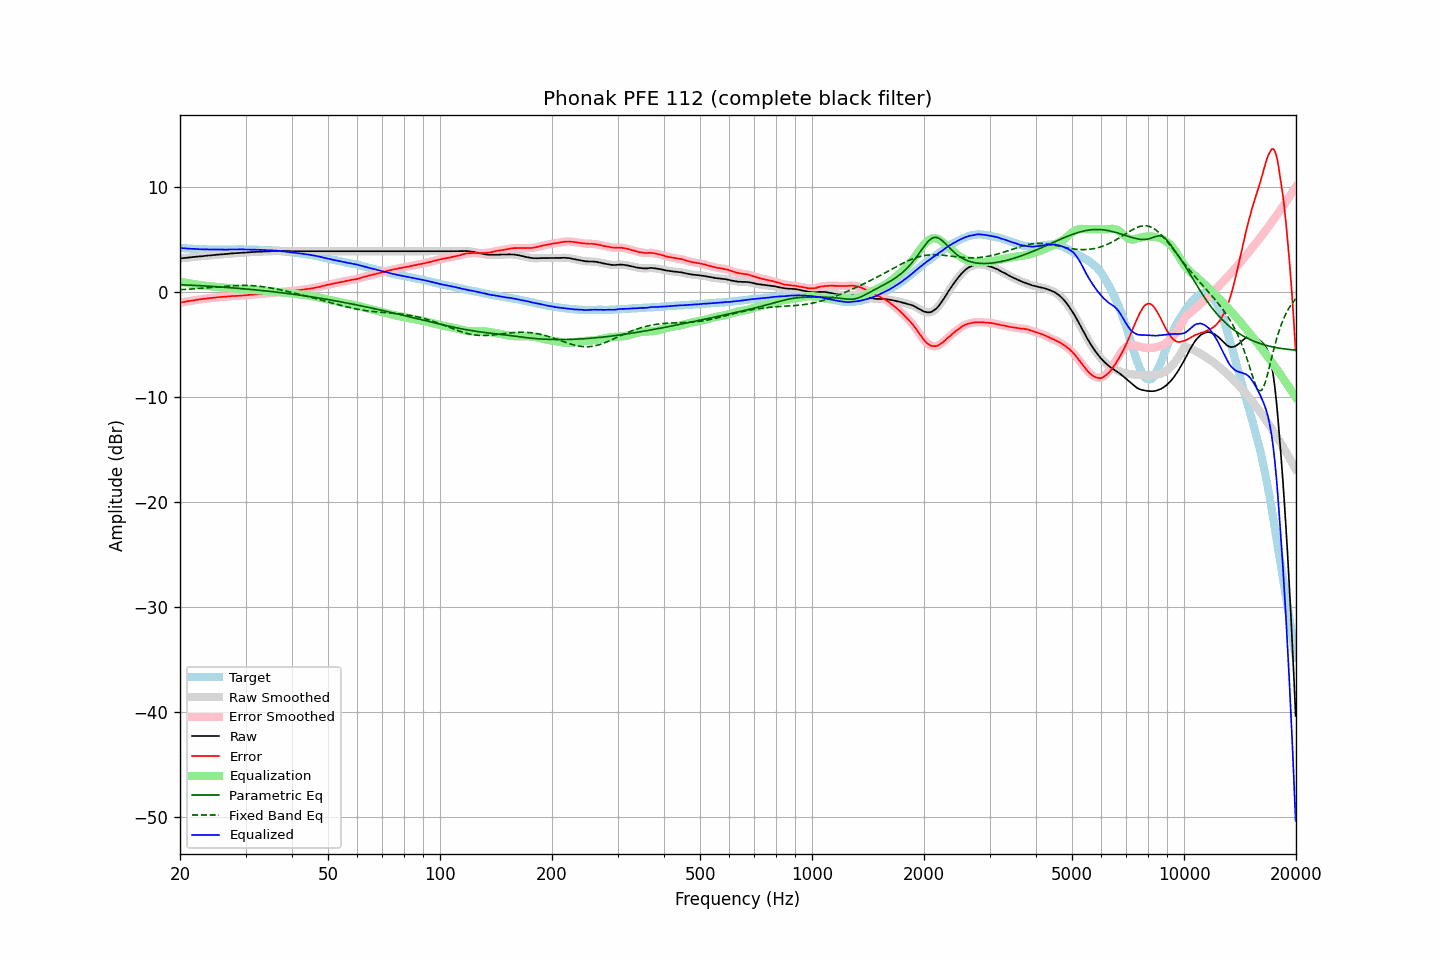

The data file committed next to this chart (first rows):
frequency, raw, error, smoothed, error_smoothed, equalization, parametric_eq, fixed_band_eq, equalized_raw, equalized_smoothed, target
20.00, 3.22, -0.99, 3.22, -0.99, 0.99, 0.72, 0.24, 4.21, 4.21, 4.21
20.20, 3.23, -0.97, 3.23, -0.96, 0.96, 0.71, 0.25, 4.20, 4.20, 4.20
20.40, 3.25, -0.94, 3.25, -0.94, 0.94, 0.70, 0.25, 4.19, 4.19, 4.19
20.61, 3.26, -0.92, 3.26, -0.91, 0.91, 0.70, 0.26, 4.17, 4.17, 4.18
20.81, 3.28, -0.88, 3.28, -0.88, 0.88, 0.69, 0.27, 4.16, 4.16, 4.16
21.02, 3.29, -0.86, 3.29, -0.86, 0.86, 0.68, 0.28, 4.15, 4.15, 4.15
21.23, 3.31, -0.83, 3.31, -0.83, 0.83, 0.67, 0.29, 4.14, 4.14, 4.14
21.44, 3.33, -0.82, 3.33, -0.81, 0.81, 0.67, 0.30, 4.14, 4.13, 4.15
21.66, 3.34, -0.79, 3.35, -0.79, 0.78, 0.66, 0.31, 4.12, 4.13, 4.13
21.87, 3.36, -0.76, 3.36, -0.76, 0.76, 0.65, 0.32, 4.12, 4.12, 4.13
22.09, 3.38, -0.72, 3.38, -0.73, 0.74, 0.64, 0.33, 4.12, 4.11, 4.11
22.31, 3.39, -0.71, 3.39, -0.71, 0.71, 0.63, 0.34, 4.11, 4.11, 4.11
22.54, 3.40, -0.69, 3.40, -0.69, 0.69, 0.62, 0.36, 4.09, 4.10, 4.10
22.76, 3.42, -0.67, 3.42, -0.67, 0.67, 0.62, 0.37, 4.09, 4.09, 4.09
22.99, 3.43, -0.65, 3.43, -0.65, 0.65, 0.61, 0.38, 4.08, 4.08, 4.08
23.22, 3.45, -0.62, 3.45, -0.63, 0.63, 0.60, 0.39, 4.08, 4.08, 4.07
23.45, 3.46, -0.62, 3.46, -0.61, 0.61, 0.59, 0.41, 4.07, 4.08, 4.08
23.69, 3.48, -0.59, 3.48, -0.59, 0.59, 0.58, 0.42, 4.08, 4.07, 4.07
23.92, 3.49, -0.57, 3.49, -0.58, 0.58, 0.57, 0.43, 4.07, 4.07, 4.06
24.16, 3.51, -0.56, 3.51, -0.56, 0.56, 0.56, 0.44, 4.07, 4.07, 4.07
24.40, 3.52, -0.55, 3.52, -0.55, 0.54, 0.55, 0.46, 4.06, 4.07, 4.07
24.65, 3.54, -0.53, 3.54, -0.53, 0.53, 0.54, 0.47, 4.07, 4.06, 4.07
24.89, 3.55, -0.52, 3.55, -0.51, 0.51, 0.53, 0.48, 4.06, 4.06, 4.07
25.14, 3.57, -0.49, 3.57, -0.49, 0.49, 0.52, 0.50, 4.07, 4.06, 4.06
25.39, 3.58, -0.48, 3.58, -0.48, 0.48, 0.51, 0.51, 4.06, 4.06, 4.06
25.65, 3.59, -0.46, 3.60, -0.46, 0.47, 0.50, 0.52, 4.06, 4.06, 4.06
25.91, 3.61, -0.44, 3.61, -0.45, 0.45, 0.49, 0.54, 4.06, 4.06, 4.06
26.16, 3.62, -0.44, 3.62, -0.44, 0.44, 0.48, 0.55, 4.06, 4.06, 4.06
26.43, 3.63, -0.43, 3.63, -0.43, 0.42, 0.47, 0.56, 4.06, 4.06, 4.06
26.69, 3.64, -0.42, 3.64, -0.42, 0.41, 0.46, 0.57, 4.05, 4.06, 4.06
26.96, 3.66, -0.40, 3.66, -0.40, 0.40, 0.44, 0.59, 4.06, 4.06, 4.06
27.23, 3.67, -0.39, 3.67, -0.39, 0.39, 0.43, 0.60, 4.06, 4.06, 4.06
27.50, 3.69, -0.37, 3.69, -0.37, 0.38, 0.42, 0.61, 4.07, 4.07, 4.06
27.77, 3.70, -0.37, 3.70, -0.36, 0.37, 0.41, 0.62, 4.07, 4.07, 4.07
28.05, 3.71, -0.36, 3.71, -0.36, 0.36, 0.40, 0.62, 4.07, 4.07, 4.07
28.33, 3.72, -0.35, 3.72, -0.35, 0.35, 0.38, 0.63, 4.07, 4.07, 4.08
28.62, 3.73, -0.34, 3.74, -0.34, 0.34, 0.37, 0.64, 4.07, 4.08, 4.07
28.90, 3.75, -0.33, 3.75, -0.33, 0.33, 0.36, 0.64, 4.08, 4.08, 4.08
29.19, 3.76, -0.32, 3.76, -0.32, 0.32, 0.35, 0.65, 4.08, 4.08, 4.08
29.48, 3.76, -0.32, 3.76, -0.32, 0.31, 0.33, 0.65, 4.07, 4.08, 4.08
29.78, 3.77, -0.31, 3.77, -0.31, 0.30, 0.32, 0.65, 4.07, 4.07, 4.08
30.08, 3.78, -0.30, 3.78, -0.29, 0.29, 0.31, 0.65, 4.07, 4.07, 4.08
30.38, 3.80, -0.26, 3.80, -0.27, 0.27, 0.29, 0.64, 4.07, 4.07, 4.07
30.68, 3.81, -0.25, 3.81, -0.25, 0.26, 0.28, 0.64, 4.07, 4.07, 4.06
30.99, 3.82, -0.24, 3.82, -0.24, 0.24, 0.26, 0.63, 4.07, 4.07, 4.06
31.30, 3.83, -0.23, 3.83, -0.23, 0.23, 0.25, 0.62, 4.06, 4.06, 4.06
31.61, 3.83, -0.23, 3.83, -0.22, 0.22, 0.24, 0.61, 4.05, 4.05, 4.06
31.93, 3.84, -0.19, 3.84, -0.21, 0.21, 0.22, 0.60, 4.05, 4.04, 4.04
32.24, 3.84, -0.20, 3.84, -0.19, 0.19, 0.21, 0.59, 4.04, 4.04, 4.04
32.57, 3.85, -0.18, 3.85, -0.18, 0.18, 0.19, 0.57, 4.03, 4.03, 4.03
32.89, 3.86, -0.17, 3.86, -0.17, 0.17, 0.18, 0.56, 4.03, 4.03, 4.03
33.22, 3.86, -0.17, 3.87, -0.16, 0.16, 0.16, 0.54, 4.02, 4.02, 4.03
33.55, 3.87, -0.15, 3.87, -0.15, 0.15, 0.14, 0.52, 4.02, 4.02, 4.02
33.89, 3.88, -0.13, 3.88, -0.14, 0.13, 0.13, 0.49, 4.01, 4.01, 4.01
34.23, 3.88, -0.12, 3.88, -0.12, 0.12, 0.11, 0.47, 4.00, 4.01, 4.00
34.57, 3.89, -0.10, 3.89, -0.10, 0.11, 0.09, 0.44, 4.00, 4.00, 4.00
34.92, 3.90, -0.08, 3.90, -0.09, 0.09, 0.08, 0.42, 4.00, 3.99, 3.98
35.27, 3.91, -0.09, 3.91, -0.08, 0.08, 0.06, 0.39, 3.99, 3.99, 4.00
35.62, 3.91, -0.07, 3.91, -0.07, 0.06, 0.04, 0.36, 3.97, 3.98, 3.98
35.97, 3.92, -0.05, 3.92, -0.05, 0.05, 0.03, 0.33, 3.97, 3.97, 3.97
... 635 more rows
